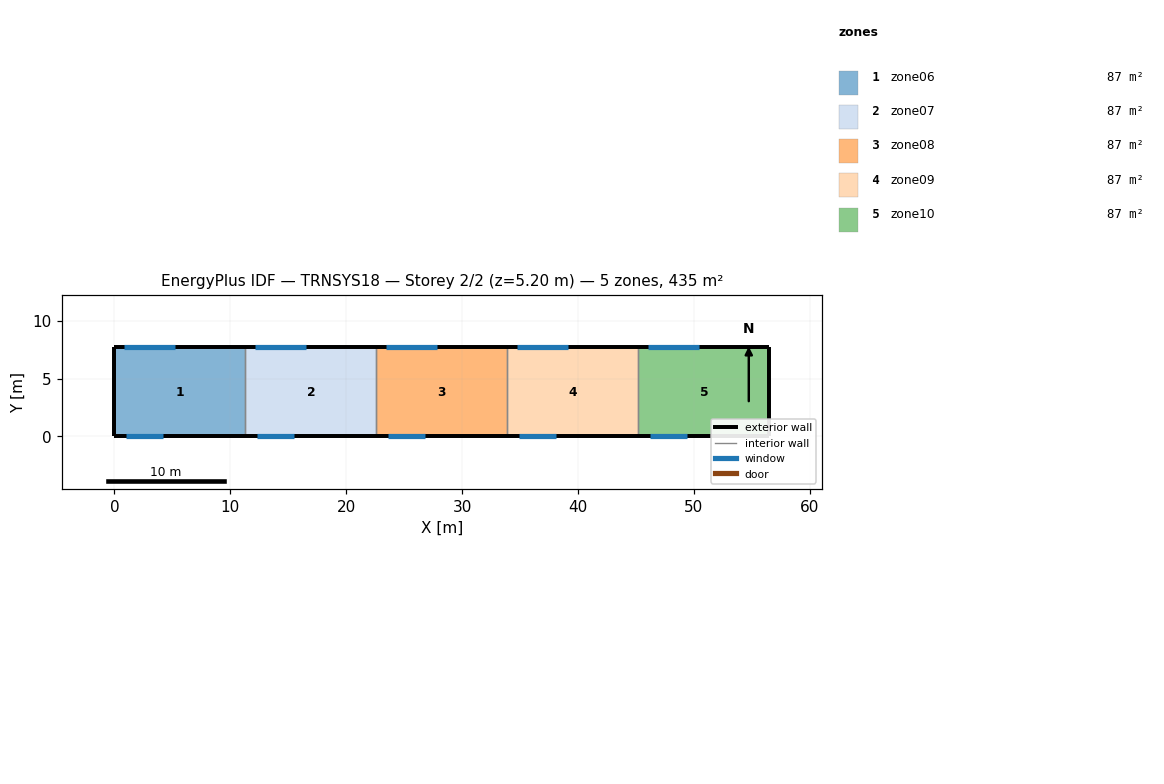
=== STOREY PLAN SPEC (per zone: floor XY polygon, exterior-wall plan segments, windows/doors) ===
zone 1: zone06  (87.0 m²)
  floor: (11.30, 7.70) (11.30, 0.00) (0.00, 0.00) (0.00, 7.70)
  exterior wall: (0.00, 7.70) – (0.00, 0.00)  [7.7 m]
  exterior wall: (11.30, 7.70) – (0.00, 7.70)  [11.3 m]
    window: (5.20, 7.70) – (0.80, 7.70)  [14.5 m²]
  exterior wall: (0.00, 0.00) – (11.30, 0.00)  [11.3 m]
    window: (1.00, 0.00) – (4.20, 0.00)  [7.7 m²]
  interior walls: 1
zone 2: zone07  (87.0 m²)
  floor: (22.60, 7.70) (22.60, 0.00) (11.30, 0.00) (11.30, 7.70)
  exterior wall: (22.60, 7.70) – (11.30, 7.70)  [11.3 m]
    window: (16.50, 7.70) – (12.10, 7.70)  [14.5 m²]
  exterior wall: (11.30, 0.00) – (22.60, 0.00)  [11.3 m]
    window: (12.30, 0.00) – (15.50, 0.00)  [7.7 m²]
  interior walls: 2
zone 3: zone08  (87.0 m²)
  floor: (33.90, 7.70) (33.90, 0.00) (22.60, 0.00) (22.60, 7.70)
  exterior wall: (33.90, 7.70) – (22.60, 7.70)  [11.3 m]
    window: (27.80, 7.70) – (23.40, 7.70)  [14.5 m²]
  exterior wall: (22.60, 0.00) – (33.90, 0.00)  [11.3 m]
    window: (23.60, 0.00) – (26.80, 0.00)  [7.7 m²]
  interior walls: 2
zone 4: zone09  (87.0 m²)
  floor: (45.20, 7.70) (45.20, 0.00) (33.90, 0.00) (33.90, 7.70)
  exterior wall: (45.20, 7.70) – (33.90, 7.70)  [11.3 m]
    window: (39.10, 7.70) – (34.70, 7.70)  [14.5 m²]
  exterior wall: (33.90, 0.00) – (45.20, 0.00)  [11.3 m]
    window: (34.90, 0.00) – (38.10, 0.00)  [7.7 m²]
  interior walls: 2
zone 5: zone10  (87.0 m²)
  floor: (56.50, 7.70) (56.50, 0.00) (45.20, 0.00) (45.20, 7.70)
  exterior wall: (56.50, 0.00) – (56.50, 7.70)  [7.7 m]
  exterior wall: (56.50, 7.70) – (45.20, 7.70)  [11.3 m]
    window: (50.40, 7.70) – (46.00, 7.70)  [14.5 m²]
  exterior wall: (45.20, 0.00) – (56.50, 0.00)  [11.3 m]
    window: (46.20, 0.00) – (49.40, 0.00)  [7.7 m²]
  interior walls: 1

=== DERIVED (storey summary) ===
Building: TRNSYS18
Storey: 2 of 2  (floor level z = 5.20 m)
Storey gross floor area: 435.1 m²
Zones on this storey: 5
  - zone06: floor 87.0 m²; exterior wall 30.3 m (157.6 m²); 2 window(s) 22.2 m²; WWR 14.1%
  - zone07: floor 87.0 m²; exterior wall 22.6 m (117.5 m²); 2 window(s) 22.2 m²; WWR 18.9%
  - zone08: floor 87.0 m²; exterior wall 22.6 m (117.5 m²); 2 window(s) 22.2 m²; WWR 18.9%
  - zone09: floor 87.0 m²; exterior wall 22.6 m (117.5 m²); 2 window(s) 22.2 m²; WWR 18.9%
  - zone10: floor 87.0 m²; exterior wall 30.3 m (157.6 m²); 2 window(s) 22.2 m²; WWR 14.1%
Zone adjacency: (none detected)